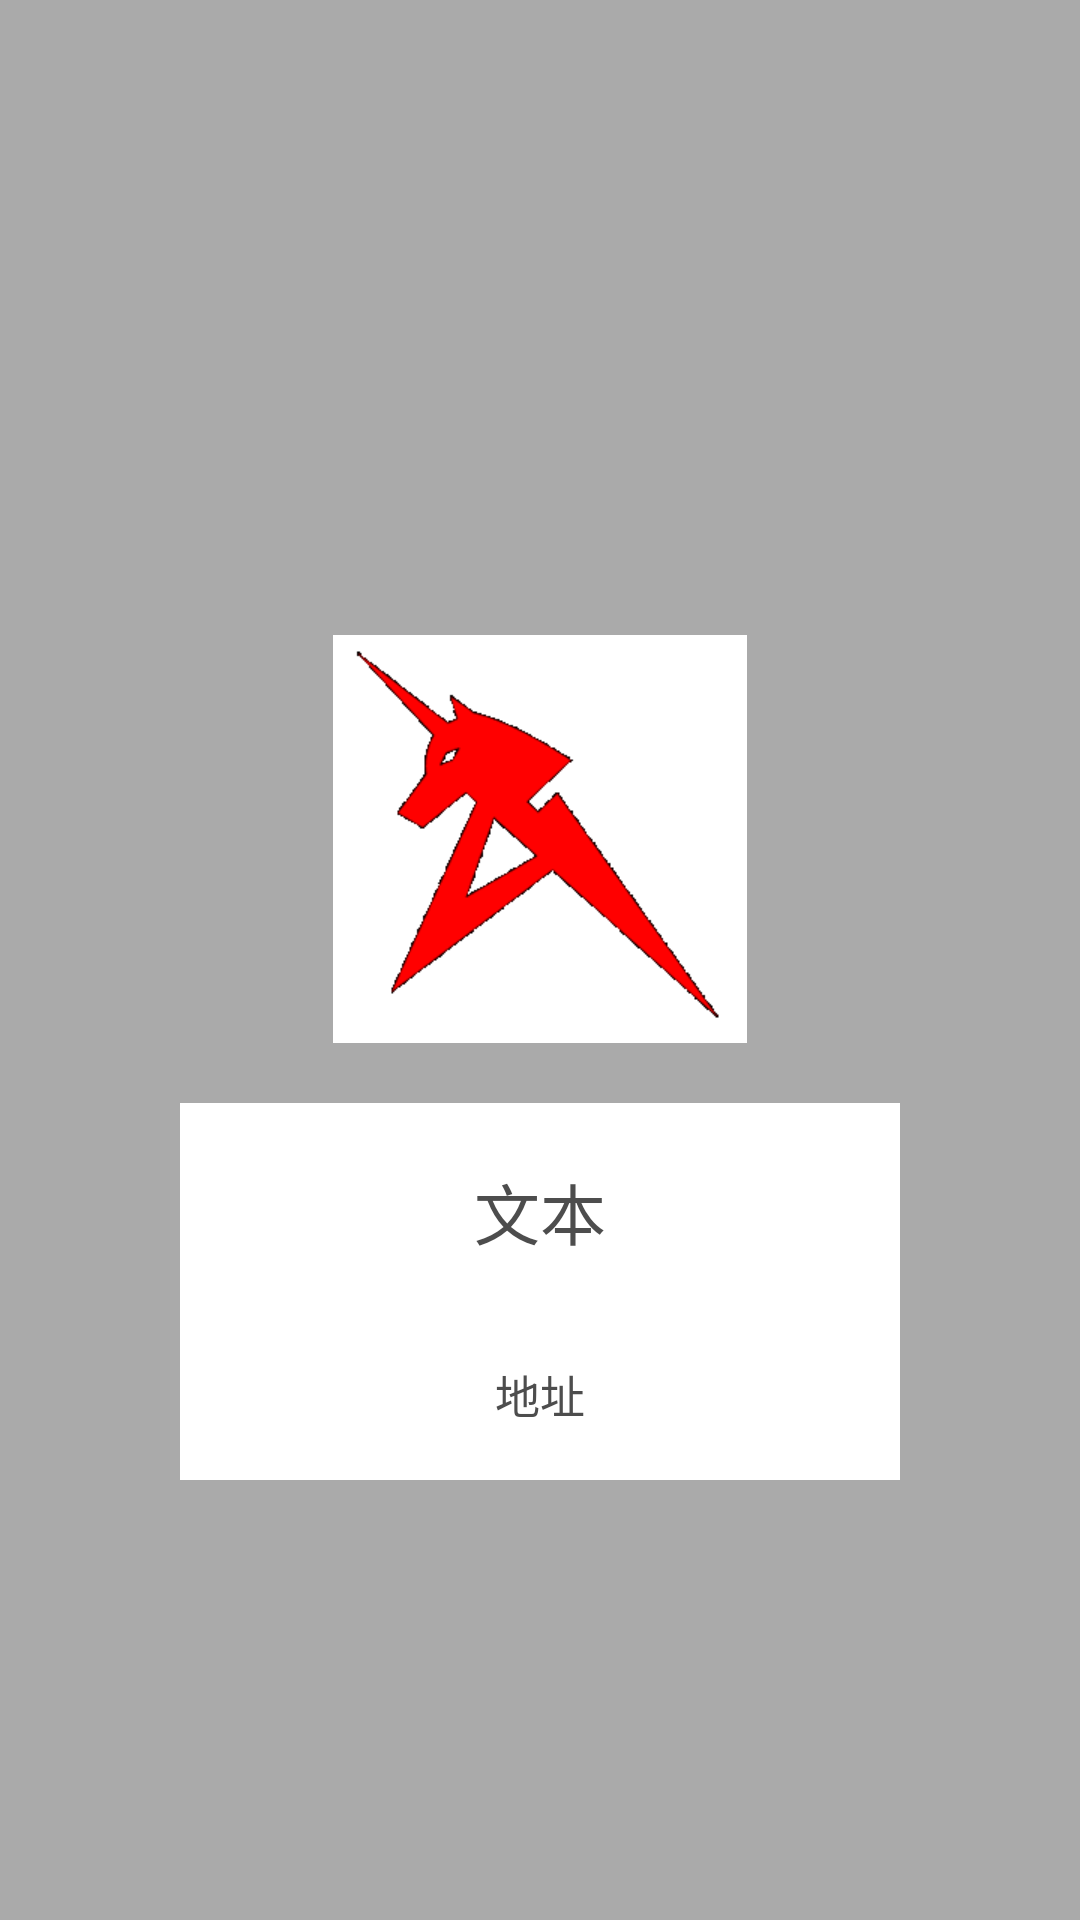

This screen was rendered from an Android layout file. Write that file and the resources it references.
<!-- AndroidManifest.xml: application theme AppTheme -->
<!-- res/layout/activity_detail.xml -->
<?xml version="1.0" encoding="utf-8"?>
<RelativeLayout xmlns:android="http://schemas.android.com/apk/res/android"
    xmlns:materialdesign="http://schemas.android.com/apk/res-auto"
    android:id="@+id/rlyt_back"
    android:layout_width="match_parent"
    android:layout_height="match_parent"
    android:background="#55000000"
    android:padding="40dp">

    <LinearLayout
        android:id="@+id/llyt_content"
        android:layout_width="match_parent"
        android:layout_height="wrap_content"
        android:layout_centerInParent="true"
        android:layout_gravity="center"
        android:background="@drawable/dialog_background"
        android:orientation="vertical"
        android:paddingTop="85dp">

        <ImageView
            android:id="@+id/iv_popup_image"
            android:layout_width="wrap_content"
            android:layout_height="wrap_content"
            android:layout_gravity="center"
            android:contentDescription="@string/app_name"
            android:src="@mipmap/unicorn" />

        <LinearLayout
            android:layout_width="match_parent"
            android:layout_height="wrap_content"
            android:layout_margin="20dp"
            android:background="#FFF"
            android:orientation="vertical"
            android:paddingTop="20dp">

            <LinearLayout
                android:layout_width="match_parent"
                android:layout_height="wrap_content"
                android:gravity="center"
                android:orientation="vertical">

                <TextView
                    android:id="@+id/tv_popup_title"
                    android:layout_width="match_parent"
                    android:layout_height="wrap_content"
                    android:gravity="center"
                    android:text="文本"
                    android:textColor="#4D4D4D"
                    android:textSize="22sp" />
            </LinearLayout>

            <LinearLayout
                android:id="@+id/llyt_addr"
                android:layout_width="match_parent"
                android:layout_height="match_parent"
                android:layout_marginTop="16dp"
                android:gravity="center"
                android:orientation="vertical">

                <TextView
                    android:id="@+id/tv_popup_addr"
                    android:layout_width="match_parent"
                    android:layout_height="match_parent"
                    android:gravity="center"
                    android:lines="3"
                    android:text="地址"
                    android:textColor="#4D4D4D"
                    android:textSize="15sp" />
            </LinearLayout>
        </LinearLayout>
    </LinearLayout>
</RelativeLayout>
<!-- resources referenced by this layout -->
<resources>
  <!-- mipmap unicorn: jpg bitmap (mipmap-xhdpi, 225270 bytes) -->
  <string name="app_name">GasStation</string>
  <style name="AppTheme" parent="AppBaseTheme" />
  <style name="AppBaseTheme" parent="android:Theme.Light.NoTitleBar" />
</resources>
